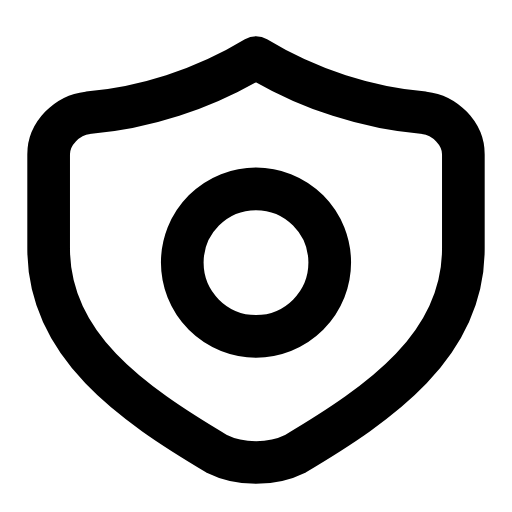
t = 0.00 s
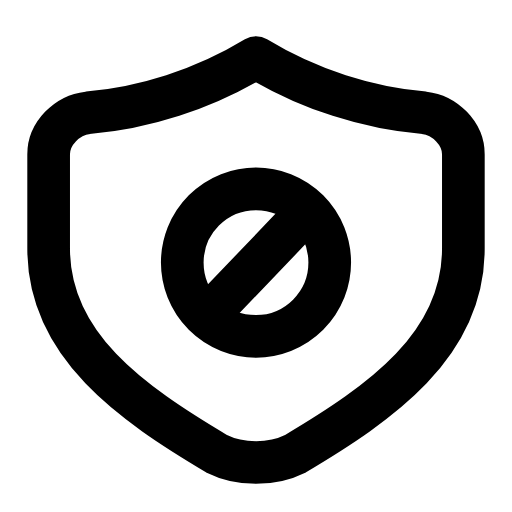
t = 0.31 s
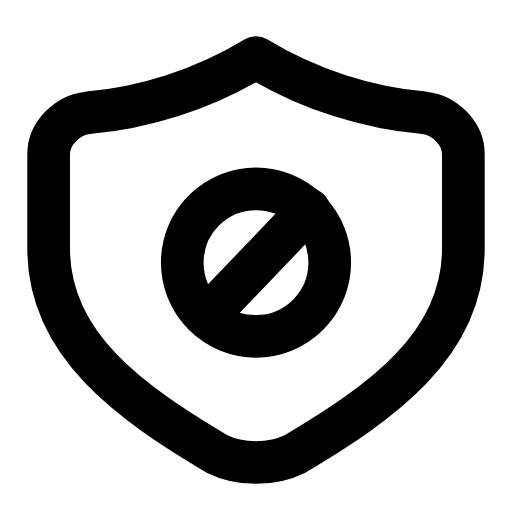
t = 0.59 s
t = 0.83 s: frame unchanged from t = 0.59 s, image omitted
t = 1.14 s: frame unchanged from t = 0.59 s, image omitted
t = 1.42 s: frame unchanged from t = 0.00 s, image omitted

The animated SVG that drew these frames (rendered in a browser with its animation timeline set to each time). Animation: 1 SMIL element (animate=1); one cycle of 1.70 s, repeats indefinitely.

<svg xmlns="http://www.w3.org/2000/svg" width="24" height="24" viewBox="0 0 24 24" fill="none"><g transform="translate(-0.96 -0.975) scale(1.08)"><path stroke="currentColor" stroke-width="1.852" stroke-linecap="round" stroke-linejoin="round" fill="none" d="M12 3.4C14.3 4.8 16.9 5.6 19.3 5.8C20.2 5.9 21 6.7 21 7.6L21 11.7C21 15.9 17.4 18.4 13.7 20.6C12.7 21.1 11.3 21.1 10.3 20.6C6.6 18.4 3 15.9 3 11.7L3 7.6C3 6.7 3.8 5.9 4.7 5.8C7.1 5.6 9.7 4.8 12 3.4Z"></path><circle stroke="currentColor" stroke-width="1.852" stroke-linecap="round" stroke-linejoin="round" fill="none" cx="12" cy="12.3" r="3.2"></circle><path stroke="currentColor" stroke-width="1.852" stroke-linecap="round" stroke-linejoin="round" fill="none" d="M9.9 14.6L14.3 10" pathLength="1" stroke-dasharray="1"><animate attributeName="stroke-dashoffset" values="1;1;0;0;0;0;1;1;1" keyTimes="0;0.135;0.315;0.45;0.6;0.69;0.81;0.9;1" dur="1.7s" repeatCount="indefinite" calcMode="spline" keySplines="0.16 1 0.3 1;0.16 1 0.3 1;0.16 1 0.3 1;0.16 1 0.3 1;0.16 1 0.3 1;0.16 1 0.3 1;0.16 1 0.3 1;0.16 1 0.3 1"/></path></g></svg>
